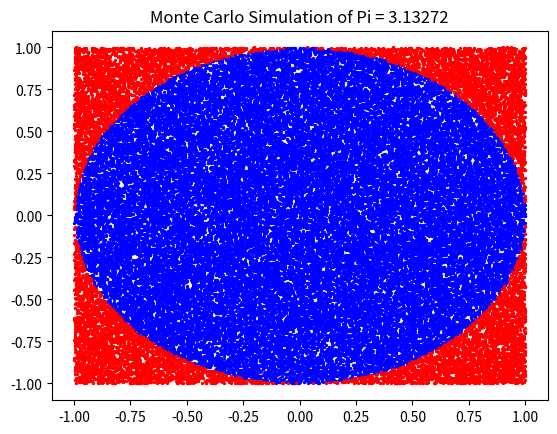

Recreate this plot in Python.
import random
import matplotlib.pyplot as plt

inside = 0
total = 50000

x_inside = []
y_inside = []

x_outside = []
y_outside = []

for i in range(total):
    x = random.uniform(-1, 1)
    y = random.uniform(-1, 1)

    if x*x + y*y <= 1:
        inside += 1
        x_inside.append(x)
        y_inside.append(y)
    else:
        x_outside.append(x)
        y_outside.append(y)

print("Total points =", total)
print("Inside circle =", inside)
print("Outside circle =", total-inside)
pi_value = 4 * inside / total

print("Estimated value of pi =", pi_value)

plt.scatter(x_inside, y_inside, color='blue', s=2)
plt.scatter(x_outside, y_outside, color='red', s=2)

plt.title(f"Monte Carlo Simulation of Pi = {pi_value}")
plt.show()
